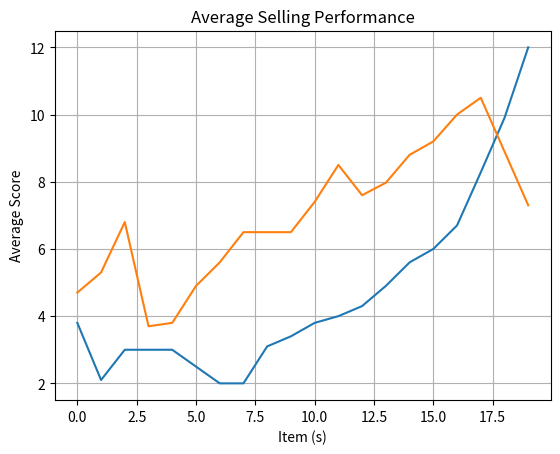

The matplotlib source for this figure:
import matplotlib.pyplot as plt
import numpy as np

t = np.arange(0.0, 20.0, 1)
s = [3.8, 2.1, 3, 3, 3, 2.5, 2, 2, 3.1, 3.4, 3.8, 4, 4.3, 4.9, 5.6, 6, 6.7, 8.28, 9.9, 12]
s2 = [4.7, 5.3, 6.8, 3.7, 3.8, 4.9, 5.6, 6.5, 6.5, 6.5, 7.4, 8.5, 7.6, 7.97, 8.8, 9.2, 10, 10.5, 8.9, 7.3]
plt.plot(t, s, label='Fast Moving Items')
plt.plot(t, s2, label='Drinks')
plt.xlabel('Item (s)')
plt.ylabel('Average Score')
plt.title('Average Selling Performance')
plt.grid(True)
plt.show()
